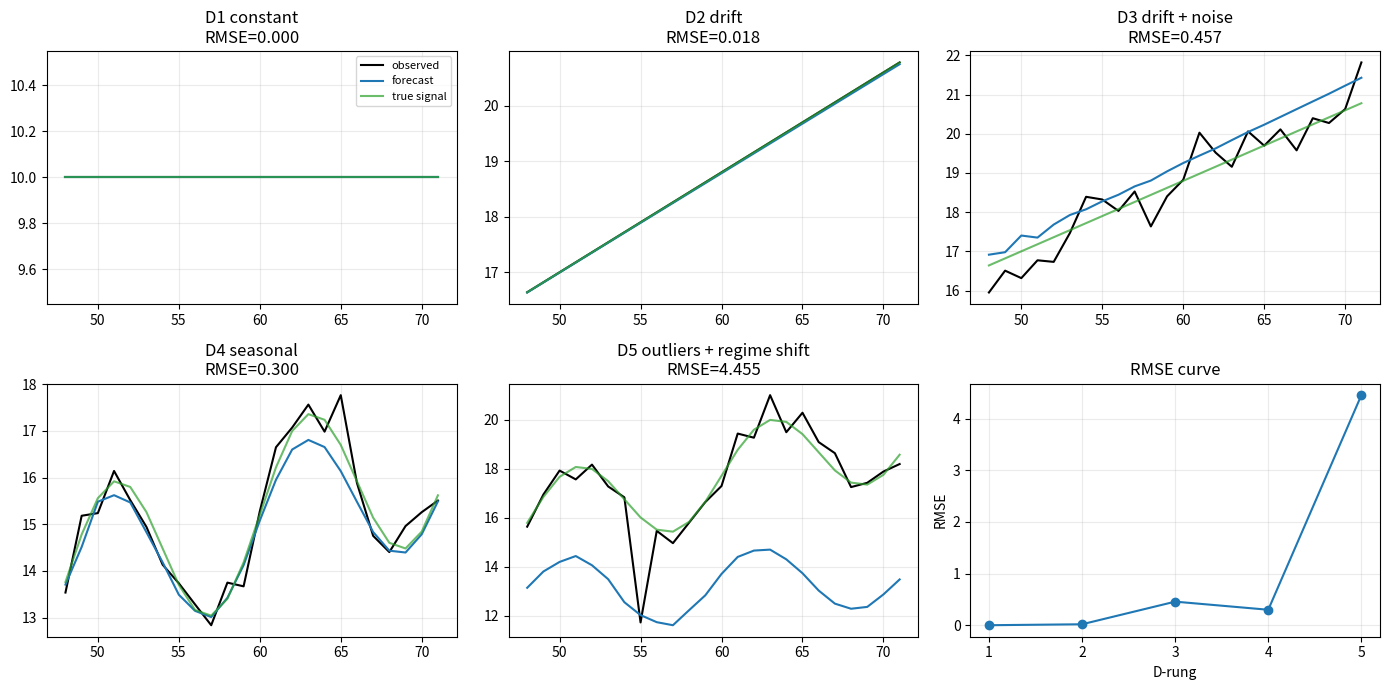

Write Python code to recreate this figure.

import numpy as np
import matplotlib.pyplot as plt

SEED = 1306
rng = np.random.default_rng(SEED)


def rmse(y_true, y_pred):
    y_true = np.asarray(y_true, dtype=float)
    y_pred = np.asarray(y_pred, dtype=float)
    return float(np.sqrt(np.mean((y_true - y_pred) ** 2)))


def interval_coverage(y_true, lower, upper):
    y_true = np.asarray(y_true, dtype=float)
    lower = np.asarray(lower, dtype=float)
    upper = np.asarray(upper, dtype=float)
    inside = (y_true >= lower) & (y_true <= upper)
    return float(np.mean(inside))


def f13_time_series_ladder():
    t = np.arange(72, dtype=float)
    rungs = []

    y1 = np.full_like(t, 10.0)
    rungs.append({"name": "D1 constant", "t": t, "y": y1, "true": y1, "period": 12})

    y2 = 8.0 + 0.18 * t
    rungs.append({"name": "D2 drift", "t": t, "y": y2, "true": y2, "period": 12})

    noise3 = rng.normal(0.0, 0.45, size=t.size)
    true3 = 8.0 + 0.18 * t
    y3 = true3 + noise3
    rungs.append({"name": "D3 drift + noise", "t": t, "y": y3, "true": true3, "period": 12})

    seasonal4 = 1.8 * np.sin(2.0 * np.pi * t / 12.0)
    true4 = 8.0 + 0.12 * t + seasonal4
    y4 = true4 + rng.normal(0.0, 0.35, size=t.size)
    rungs.append({"name": "D4 seasonal", "t": t, "y": y4, "true": true4, "period": 12})

    seasonal5 = 1.8 * np.sin(2.0 * np.pi * t / 12.0)
    true5 = 8.0 + 0.10 * t + seasonal5
    true5 = true5 + np.where(t >= 48.0, 3.0 + 0.06 * (t - 48.0), 0.0)
    y5 = true5 + rng.normal(0.0, 0.45, size=t.size)
    y5[18] = y5[18] + 5.0
    y5[55] = y5[55] - 4.0
    rungs.append({"name": "D5 outliers + regime shift", "t": t, "y": y5, "true": true5, "period": 12})

    return rungs


def train_test_split_series(rung, train_size=48):
    train = {"t": rung["t"][:train_size], "y": rung["y"][:train_size]}
    test = {"t": rung["t"][train_size:], "y": rung["y"][train_size:], "true": rung["true"][train_size:]}
    return train, test


def print_ladder_preview(rungs):
    for rung in rungs:
        name = rung["name"]
        y = rung["y"]
        sample = np.round(y[:6], 3)
        print(f"{name}: n={y.size}, period={rung['period']}, first six={sample}")


def plot_forecast_panels(results, metric_name="RMSE", marker_key=None, component_key=None):
    fig, axes = plt.subplots(2, 3, figsize=(14, 7))
    axes = axes.ravel()

    for idx, result in enumerate(results):
        ax = axes[idx]
        ax.plot(result["test_t"], result["test_y"], label="observed", color="black")
        ax.plot(result["test_t"], result["forecast"], label="forecast", color="tab:blue")
        ax.plot(result["test_t"], result["test_true"], label="true signal", color="tab:green", alpha=0.7)
        if component_key is not None and component_key in result:
            ax.plot(result["test_t"], result[component_key], label=component_key, color="tab:orange", alpha=0.8)
        if marker_key is not None and marker_key in result:
            marks = result[marker_key]
            for mark in np.atleast_1d(marks):
                ax.axvline(mark, color="tab:red", linestyle="--", alpha=0.6)
        ax.set_title(f"{result['name']}\n{metric_name}={result['metric']:.3f}")
        ax.grid(True, alpha=0.25)

    axes[-1].plot(range(1, len(results) + 1), [r["metric"] for r in results], marker="o")
    axes[-1].set_xticks(range(1, len(results) + 1))
    axes[-1].set_xlabel("D-rung")
    axes[-1].set_ylabel(metric_name)
    axes[-1].set_title(f"{metric_name} curve")
    axes[-1].grid(True, alpha=0.25)
    axes[0].legend(loc="best", fontsize=8)
    fig.tight_layout()



def window_forecaster(window, weights, bias=0.0):
    window = np.asarray(window, dtype=float)
    weights = np.asarray(weights, dtype=float)
    return float(window @ weights + bias)

prediction = window_forecaster([10.0, 12.0, 14.0], [0.2, 0.3, 0.5])
series = np.array([
    [10.0, 12.0, 14.0, 15.0],
    [20.0, 22.0, 24.0, 25.0],
    [30.0, 32.0, 34.0, 35.0],
])
increments = np.diff(series, axis=1)
shared_slope = float(np.mean(increments[:, -1]))
shared_forecast = series[:, -1] + shared_slope
past = np.array([10.0, 12.0, 11.0])
backcast = np.array([10.0, 11.0, 12.0])
backcast_mse = float(np.mean((past - backcast) ** 2))

assert np.isclose(prediction, 12.600, atol=1e-12)
assert np.allclose(shared_forecast, [16.0, 26.0, 36.0], atol=1e-12)
assert np.isclose(backcast_mse, 0.666667, atol=5e-7)
print("lesson checks passed")



def make_windows(y, lookback=12, start=0, stop=None):
    y = np.asarray(y, dtype=float)
    if stop is None:
        stop = y.size
    X = []
    target = []
    times = []
    for idx in range(max(lookback, start), stop):
        X.append(y[idx - lookback:idx])
        target.append(y[idx])
        times.append(idx)
    return np.asarray(X), np.asarray(target), np.asarray(times)


def fit_window_ridge(y, lookback=12, ridge=1.0):
    X, target, times = make_windows(y, lookback=lookback)
    design = np.column_stack([np.ones(X.shape[0]), X])
    penalty = np.eye(design.shape[1]) * ridge
    penalty[0, 0] = 0.0
    beta = np.linalg.solve(design.T @ design + penalty, design.T @ target)

    def predict_from_history(history, horizon):
        history = list(np.asarray(history, dtype=float))
        preds = []
        for step in range(horizon):
            window = np.asarray(history[-lookback:], dtype=float)
            pred = float(beta[0] + window @ beta[1:])
            preds.append(pred)
            history.append(pred)
        return np.asarray(preds)

    return {"beta": beta, "predict_from_history": predict_from_history, "times": times}



rungs = f13_time_series_ladder()
print_ladder_preview(rungs)



results = []

for rung in rungs:
    train, test = train_test_split_series(rung)
    model = fit_window_ridge(train["y"], lookback=12, ridge=2.0)
    forecast = model["predict_from_history"](train["y"], horizon=test["y"].size)
    residual_scale = float(np.std(train["y"][12:] - model["predict_from_history"](train["y"][:12], horizon=train["y"].size - 12)))
    lower = forecast - 1.2816 * residual_scale
    upper = forecast + 1.2816 * residual_scale
    metric = rmse(test["true"], forecast)
    cov = interval_coverage(test["y"], lower, upper)
    results.append({
        "name": rung["name"],
        "test_t": test["t"],
        "test_y": test["y"],
        "test_true": test["true"],
        "forecast": forecast,
        "metric": metric,
        "coverage": cov,
    })

for result in results:
    print(f"{result['name']}: RMSE={result['metric']:.3f}, 80% coverage={result['coverage']:.3f}")



plot_forecast_panels(results, metric_name="RMSE")



d5 = rungs[-1]
train, test = train_test_split_series(d5)
leaky_model = fit_window_ridge(d5["y"], lookback=12, ridge=2.0)
leaky_windows, leaky_target, leaky_times = make_windows(d5["y"], lookback=12, start=48, stop=72)
leaky_design = np.column_stack([np.ones(leaky_windows.shape[0]), leaky_windows])
leaky_forecast = leaky_design @ leaky_model["beta"]
honest_model = fit_window_ridge(train["y"], lookback=12, ridge=2.0)
honest_forecast = honest_model["predict_from_history"](train["y"], horizon=test["y"].size)
leaky_rmse = rmse(test["true"], leaky_forecast)
honest_rmse = rmse(test["true"], honest_forecast)
print(f"leaky validation RMSE={leaky_rmse:.3f}")
print(f"chronological RMSE={honest_rmse:.3f}")
print("The leaky score is not a valid forecast audit even when it is smaller.")
